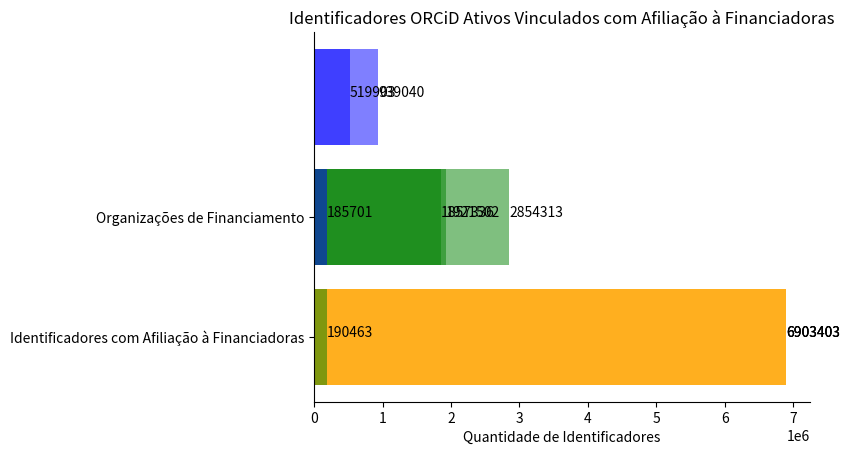

Reproduce this figure in Python.

import matplotlib.pyplot as plt
import numpy as np

identificadores = ["Total de Identificadores Ativos","Vinculados a Identificadores Externos"]
qtd = [6903403,2854313]

y_pos = np.arange(len(identificadores))

plt.barh(y_pos, qtd, align='center', alpha=0.5, color=["orange","green"])
plt.yticks(y_pos, identificadores)
plt.xlabel("Quantidade de Identificadores")
plt.title("Identificadores ORCiD Ativos")

for i, v in enumerate(qtd):
    plt.text(v + 3, i, str(qtd[i]), color="black")

ax = plt.gca()
ax.spines["right"].set_visible(False)
ax.spines["top"].set_visible(False)

plt.show()

education = ["Total de Identificadores Ativos","Vinculados a Instituições de Ensino","Instituições de Ensino"]
qtd2 = [6903403,1921502,519903]

y_pos = np.arange(len(education))

plt.barh(y_pos, qtd2, align='center', alpha=0.5, color=["orange","green","blue"])
plt.yticks(y_pos, education)
plt.xlabel("Quantidade de Identificadores")
plt.title("Identificadores ORCiD Ativos Vinculados a Instituições de Ensino")

for i, v in enumerate(qtd2):
    plt.text(v + 3, i, str(qtd2[i]), color="black")

ax = plt.gca()
ax.spines["right"].set_visible(False)
ax.spines["top"].set_visible(False)

plt.show()

employment = ["Total de Identificadores Ativos","Identificadores com Afiliação de Emprego","Organizações de Emprego"]
qtd3 = [6903403,1857336,939040]

y_pos = np.arange(len(employment))

plt.barh(y_pos, qtd3, align='center', alpha=0.5, color=["orange","green","blue"])
plt.yticks(y_pos, employment)
plt.xlabel("Quantidade de Identificadores")
plt.title("Identificadores ORCiD Ativos Vinculados a Algum Emprego")

for i, v in enumerate(qtd3):
    plt.text(v + 3, i, str(qtd3[i]), color="black")

ax = plt.gca()
ax.spines["right"].set_visible(False)
ax.spines["top"].set_visible(False)

plt.show()

funding = ["Identificadores com Afiliação à Financiadoras","Organizações de Financiamento"]
qtd4 = [190463,185701]

y_pos = np.arange(len(funding))

plt.barh(y_pos, qtd4, align='center', alpha=0.5, color=["green","blue"])
plt.yticks(y_pos, funding)
plt.xlabel("Quantidade de Identificadores")
plt.title("Identificadores ORCiD Ativos Vinculados com Afiliação à Financiadoras")

for i, v in enumerate(qtd4):
    plt.text(v + 3, i, str(qtd4[i]), color="black")

ax = plt.gca()
ax.spines["right"].set_visible(False)
ax.spines["top"].set_visible(False)

plt.show()